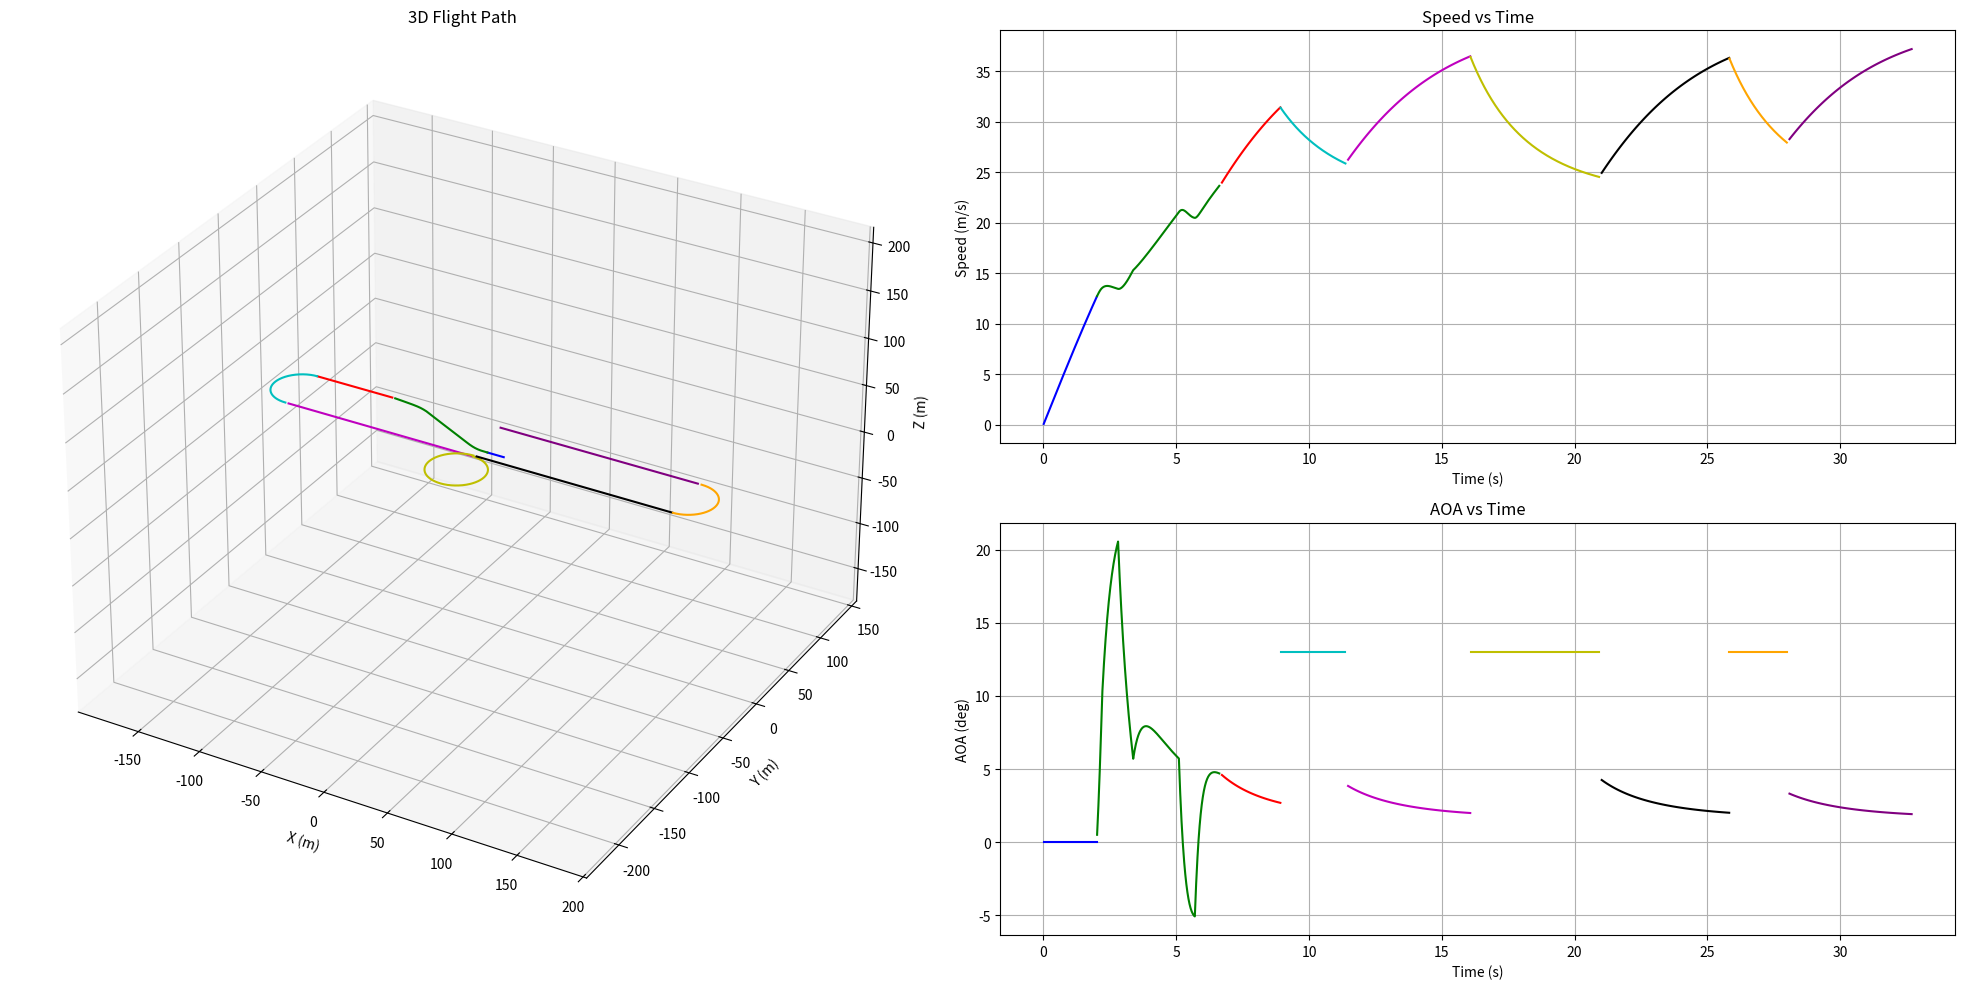

Here is the Python script that generated this plot:
import numpy as np
import math
import matplotlib.pyplot as plt
from scipy.optimize import fsolve



""" constants """
## constant values
g = 9.81        
rho = 1.20     
AOA_stall = 13              # stall AOA (degree)
H_flap_transition = 5       # altitude at which the aircraft transitions from flap-deployed to flap-retracted (m)

""" variable from previous block """ 
## values below are the example (should be removed)

# values from sizing tool

m_total = 8.5       # total takeoff weight(kg)
m_x1 = 0.2          # X-1 test vehicle weight(kg)

# values from aerodynamic analysis block
alpha = [-3.5, -3.0, -2.5, -2.0, -1.5, -1.0, -0.5, 0.0, 0.5, 1.0, 1.5, 2.0, 2.5, 3.0, 3.5, 4.0, 4.5, 5.0, 5.5, 6.0, 6.5, 7.0, 7.5, 8.0, 8.5, 9.0, 9.5, 10.0, 10.5, 11.0, 11.5, 12.0, 12.5, 13.0]

CL = [-0.3, -0.26, -0.22, -0.18, -0.14, -0.1, -0.06, -0.02, 0.02, 0.06, 0.1, 0.14, 0.18, 0.22, 0.26, 0.3, 0.34, 0.38, 0.42, 0.46, 0.5, 0.54, 0.58, 0.62, 0.66, 0.7, 0.74, 0.78, 0.82, 0.86, 0.9, 0.94, 0.98, 1.02]

CD = [0.071, 0.069, 0.068, 0.067, 0.066, 0.065, 0.065, 0.065, 0.065, 0.066, 0.066, 0.067, 0.068, 0.068, 0.069, 0.070, 0.071, 0.072, 0.074, 0.075, 0.076, 0.078, 0.079, 0.081, 0.082, 0.084, 0.086, 0.088, 0.090, 0.092, 0.094, 0.13, 0.136, 0.141]

CL_max = 1.10           # maximum lift coefficient
CL_max_flap = 1.75      # maximum lift coefficient with maximum flap deploy
CL_zero_flap = 0.95     # 0 AOA lift coefficient with maximum flap deploy
CD_zero_flap = 0.14     # 0 AOA drag coefficient with maximum flap deploy

# values from sizing parameter

m_empty = 5.0       # empty weight(kg) 
S = 0.6             # wing area(m^2)
AR = 5.4            # wing aspect ratio    
lw = 0.08           # Distance from the aircraft's CG to the main wing AC (m)
lh = 0.93           # Distance from the aircraft's CG to the Horizontal Tail AC (m)


# values from propulsion block
T_max = 6.6 * g     # maximum thrust (N)

""" variables can be calculated from given parameters """
## should not be removed

m_fuel = m_total - m_empty - m_x1                           # fuel weight(kg)
W = m_total * g                                             # total takeoff weight(N)
V_stall = math.sqrt((2*W) / (rho*S*CL_max))                 # stall speed(m/s)
V_takeoff = 1.1 * (math.sqrt((2*W) / (rho*S*CL_max_flap)))  # takeoff speed with maximum flap deploy(m/s)


# """
# 이전 parameter들
# """
# ### Constants ###
# rho = 1.2  # air density (kg/m^3)
# g = 9.81  # gravity (m/s^2)
# m_glider = 7  # glider mass (kg)
# m_payload = 2.5  # payload mass (kg)
# m_x1 = 0.2  # additional mass (kg)
# W = (m_glider + m_payload + m_x1) * g  # total weight (N)
# m = m_glider + m_payload + m_x1  # total mass (kg)
# S = 0.6  # wing area (m^2)
# AR = 7.2  # aspect ratio
# lw = 0.2
# lh = 1
CD0 = 0.1  # zero-lift drag coefficient
CL0 = 0.0  # lift coefficient at zero angle of attack , OpenVSP 결과과
CL_alpha = 0.086  # lift coefficient gradient per degree , OpenVSP 결과
e = 0.8  # Oswald efficiency factor
# T_max = 6.6 * g  # maximum thrust (N)
# V_stall = 15.7  # stall speed (m/s) 15.7
alpha_stall = 13
h_flap = 5


### Helper Functions ###
def magnitude(vector):
    return math.sqrt(sum(x*x for x in vector))

def calculate_induced_drag(C_L):
    return (C_L**2) / (math.pi * AR * e)

def calculate_cruise_alpha_w(v):
    speed = magnitude(v)
    def equation(alpha_w):
        CL = CL0 + CL_alpha * alpha_w
        L = 0.5 * rho * speed**2 * S * CL
        return L + T_max * 0.9 * math.sin(math.radians(alpha_w)) - W
    alpha_w_solution = fsolve(equation, 5, xtol=1e-8, maxfev=1000)
    return alpha_w_solution[0]

### Result Lists ###
time_list = []
distance_list = []
load_factor_list = []
AOA_list = []
position_list = []
v_list = []
a_list = []
phase_index = []

### Acceleration Functions ###
def calculate_acceleration_ground(v):
    speed = magnitude(v)

    T = T_max * 0.9
    D = 0.5 * rho * speed**2 * S * CD_zero_flap
    L = 0.5 * rho * speed**2 * S * CL_zero_flap
    a_x = -(T - D - 0.03*(W-L))/m_total
    return np.array([a_x, 0, 0])

def calculate_acceleration_cruise(v, alpha_w_deg):
    speed = magnitude(v)
    CL = CL0 + CL_alpha * alpha_w_deg
    CDi = calculate_induced_drag(CL)
    CD = CD0 + CDi
    D = 0.5 * rho * speed**2 * S * CD
    a_x = (T_max * 0.9) / m_total * math.cos(math.radians(alpha_w_deg)) - D / m_total
    return np.array([a_x, 0, 0])

def calculate_acceleration_climb(v, alpha_w_deg, gamma_rad, theta_deg, z_pos):
    speed = magnitude(v)
    if (z_pos > h_flap) :
        CL = CL0 + CL_alpha * alpha_w_deg
    else:
        CL = 0.99 + 0.06 * alpha_w_deg
    CDi = calculate_induced_drag(CL)
    CD = CD0 + CDi
    D = 0.5 * rho * speed**2 * S * CD
    L = 0.5 * rho * speed**2 * S * CL
    a_x = -(T_max * 0.9 * math.cos(math.radians(theta_deg)) - L * math.sin(math.radians(alpha_w_deg)) - D * math.cos(gamma_rad)) / m_total
    a_z = (T_max * 0.9 * math.sin(math.radians(theta_deg)) + L * math.cos(math.radians(alpha_w_deg)) - D * math.sin(gamma_rad) - W) / m_total
    return np.array([a_x, 0, a_z])

### Simulation Functions ###
def takeoff_simulation():
    print("\nRunning Takeoff Simulation...")
    dt = 0.01
    v = np.array([0.0, 0.0, 0.0])
    position = np.array([0.0, 0.0, 0.0])
    t = 0.0
    
    # Ground roll until rotation speed
    while magnitude(v) < V_takeoff:
        t += dt
        time_list.append(t)
        
        a = calculate_acceleration_ground(v)
        v += a * dt
        position += v * dt
        
        L = 0.5 * rho * magnitude(v)**2 * S * CL_zero_flap
        load_factor_list.append(L / W)
        v_list.append(v.copy())
        AOA_list.append(0)
        a_list.append(a)
        position_list.append(tuple(position))

def climb_simulation(h_max):
    print("\nRunning Climb Simulation...")
    
    dt = 0.01
    n_steps = int(60 / dt)  # Max 60 seconds simulation
    v = v_list[-1].copy()
    d = distance_list[-1] if distance_list else 0
    t = time_list[-1]
    x_pos, y_pos, z_pos = position_list[-1]
    theta_deg = 0

    for step in range(n_steps):
        t += dt
        time_list.append(t)

        if (abs(z_pos - h_max) < 8):
            theta_deg -= 0.5
            theta_deg = max(theta_deg, 10)
        else:
            theta_deg += 0.5
        theta_deg = min(theta_deg, 40) 
        if (theta_deg == 50): print(step)

        # Calculate climb angle
        gamma_rad = math.atan2(abs(v[2]), abs(v[0]))
        alpha_w_deg = theta_deg - math.degrees(gamma_rad)

        # Calculate load factor
        if (z_pos > h_flap) :
            CL = CL0 + CL_alpha * alpha_w_deg
        else:
            CL = 0.99 + 0.06 * alpha_w_deg
        L = 0.5 * rho * magnitude(v)**2 * S * CL
        load_factor = L / W
        load_factor_list.append(load_factor)

        # RK4 integration
        a1 = calculate_acceleration_climb(v, alpha_w_deg, gamma_rad, theta_deg, z_pos)
        v1 = v + (a1*dt/2)
        a2 = calculate_acceleration_climb(v1, alpha_w_deg, gamma_rad, theta_deg, z_pos)
        v2 = v + (a2*dt/2)
        a3 = calculate_acceleration_climb(v2, alpha_w_deg, gamma_rad, theta_deg, z_pos)
        v3 = v + a3*dt
        a4 = calculate_acceleration_climb(v3, alpha_w_deg, gamma_rad, theta_deg, z_pos)
        
        a = (a1 + 2*a2 + 2*a3 + a4)/6
        v += a*dt

        # Speed limiting
        speed = magnitude(v)
        if speed > 50:
            v = v * (50 / speed)

        # Update position
        x_pos += v[0] * dt
        z_pos += v[2] * dt
        d += magnitude(v)*dt
        position_list.append((x_pos, y_pos, z_pos))

        # Store results
        v_list.append(v.copy())
        AOA_list.append(alpha_w_deg)
        a_list.append(a)
        distance_list.append(d)

        if z_pos > h_max:
            break

def cruise_simulation(x_final, direction='+'):
    print("\nRunning Cruise Simulation...")
    dt = 0.1
    max_steps = 1000
    step = 0
    
    # Initialize vectors
    v = v_list[-1].copy()
    v[2] = 0  # Zero vertical velocity
    speed = magnitude(v)
    if direction == '+':
        v = np.array([speed, 0, 0])  # Align with x-axis
    else:
        v = np.array([-speed, 0, 0])
        
    t = time_list[-1]
    x_pos, y_pos, z_pos = position_list[-1]
    d = distance_list[-1] if distance_list else 0
    
    while step < max_steps:
        step += 1
        t += dt
        time_list.append(t)
        
        # Calculate alpha_w first
        alpha_w_deg = calculate_cruise_alpha_w(v)
        
        # RK4 integration
        a1 = calculate_acceleration_cruise(v, alpha_w_deg)
        v1 = v + a1 * dt / 2
        a2 = calculate_acceleration_cruise(v1, alpha_w_deg)
        v2 = v + a2 * dt / 2
        a3 = calculate_acceleration_cruise(v2, alpha_w_deg)
        v3 = v + a3 * dt
        a4 = calculate_acceleration_cruise(v3, alpha_w_deg)
        
        a = (a1 + 2 * a2 + 2 * a3 + a4) / 6
        if direction == '+': v += a * dt
        else: v -= a * dt
            
        # Speed limiting while maintaining direction
        speed = magnitude(v)
        if speed > 50:  # Original speed limit
            v = v * (50 / speed)
            
        # Update position
        dx = v[0] * dt
        dy = v[1] * dt
        x_pos += dx
        y_pos += dy
        d += math.sqrt(dx*dx + dy*dy)
        position_list.append((x_pos, y_pos, z_pos))
        
        # Calculate and store results
        CL = CL0 + CL_alpha * alpha_w_deg
        L = 0.5 * rho * speed**2 * S * CL
        
        # Store results
        load_factor_list.append(L / W)
        v_list.append(v.copy())
        AOA_list.append(alpha_w_deg)
        a_list.append(a)
        distance_list.append(d)
        
        # Check if we've reached target x position
        if direction == '+':
            if x_pos >= x_final:
                break
        else:
            if x_pos <= x_final:
                break

def turn_simulation(target_angle_deg, direction="right"):
    print("\nRunning Turn Simulation...")
    
    # 초기 설정
    dt = 0.01
    v = v_list[-1].copy()
    d = distance_list[-1] if distance_list else 0
    t = time_list[-1]
    x_pos, y_pos, z_pos = position_list[-1]
    speed = magnitude(v)

    # Initialize turn tracking
    target_angle_rad = math.radians(target_angle_deg)
    turned_angle_rad = 0

    # Get initial heading and setup turn center
    initial_angle_rad = math.atan2(v[1], v[0])
    current_angle_rad = initial_angle_rad

    step = 0

    # Turn
    while abs(turned_angle_rad) < abs(target_angle_rad):
        t += dt
        time_list.append(t)
        
        CL = CL0 + CL_alpha * alpha_stall
        L = CL * (0.5 * rho * speed**2) * S
        phi_rad = math.acos(W/L)
        a_centripetal = (L * math.sin(phi_rad)) / m_total
        R = (m_total * speed**2)/(L * math.sin(phi_rad))
        omega = speed / R
        load_factor = 1 / math.cos(phi_rad)

        CD = CD0 + calculate_induced_drag(CL)
        D = CD * (0.5 * rho * speed**2) * S
        a_tangential = (T_max * 0.55 - D) / m_total
        speed += a_tangential * dt

        # Calculate turn center
        if direction == "right":
            center_x = x_pos - R * math.sin(current_angle_rad)
            center_y = y_pos + R * math.cos(current_angle_rad)
        else:
            center_x = x_pos + R * math.sin(current_angle_rad)
            center_y = y_pos - R * math.cos(current_angle_rad)

        # Update heading based on angular velocity
        if direction == "right":
            current_angle_rad += omega * dt
            turned_angle_rad += omega * dt
        else:
            current_angle_rad -= omega * dt
            turned_angle_rad -= omega * dt
        
        # Calculate new position relative to turn center
        if direction == "right":
            x_pos = center_x + R * math.sin(current_angle_rad)
            y_pos = center_y - R * math.cos(current_angle_rad)
        else:
            x_pos = center_x - R * math.sin(current_angle_rad)
            y_pos = center_y + R * math.cos(current_angle_rad)

        # Update velocity direction (tangent to the circular path)
        v = np.array([
            speed * math.cos(current_angle_rad),
            speed * math.sin(current_angle_rad),
            0
        ])

        a = np.array([a_tangential * math.cos(current_angle_rad) - a_centripetal * math.sin(current_angle_rad),
                     a_tangential * math.sin(current_angle_rad) + a_centripetal * math.cos(current_angle_rad),
                     0])
        
        # Store results
        a_list.append(a)
        d += speed * dt
        position_list.append((x_pos, y_pos, z_pos))
        v_list.append(v.copy())
        distance_list.append(d)
        load_factor_list.append(load_factor)
        AOA_list.append(alpha_stall)

        # if (step%500 == 0):
        #     print(f"CL: {CL:.2f}")
        #     print(f"L: {L:.2f} N")
        #     print(f"phi_deg: {math.degrees(phi_rad):.2f} deg")
        #     # print(f"radius: {R:.2f} m")
        #     print(f"speed: {speed:.2f} m/s\n")
        #     # print(f"omega: {omega:.2f} rad/s")

### Mission Function & Plotting ###
def run_mission():
    phase_index.append(0)

    # Phase 1: Takeoff
    takeoff_simulation()
    print(f"Takeoff Complete at position: {position_list[-1]}")
    phase_index.append(len(time_list))
    
    # Phase 2: Climb to 30m
    climb_simulation(30)
    print(f"Climb Complete at position: {position_list[-1]}")
    phase_index.append(len(time_list))
    
    # Phase 3: Initial cruise
    cruise_simulation(-152, direction="-")
    print(f"First Cruise Complete at position: {position_list[-1]}")
    phase_index.append(len(time_list))
    
    # Phase 4: First turn (180 degrees)
    turn_simulation(180, direction="right")
    print(f"First Turn Complete at position: {position_list[-1]}")
    phase_index.append(len(time_list))
    
    # Phase 5: Return cruise
    cruise_simulation(0, direction="+")
    print(f"Second Cruise Complete at position: {position_list[-1]}")
    phase_index.append(len(time_list))
    
    # Phase 6: Full loop (360 degrees)
    turn_simulation(360, direction="left")
    print(f"Loop Complete at position: {position_list[-1]}")
    phase_index.append(len(time_list))
    
    # Phase 7: Outbound cruise
    cruise_simulation(152, direction="+")
    print(f"Third Cruise Complete at position: {position_list[-1]}")
    phase_index.append(len(time_list))
    
    # Phase 8: Final turn (180 degrees)
    turn_simulation(180, direction="right")
    print(f"Final Turn Complete at position: {position_list[-1]}")
    phase_index.append(len(time_list))
    
    # Phase 9: Return cruise
    cruise_simulation(0, direction="-")
    print(f"Final Cruise Complete at position: {position_list[-1]}")
    phase_index.append(len(time_list))

def plot_results():
    x_coords = [pos[0] for pos in position_list]
    y_coords = [pos[1] for pos in position_list]
    z_coords = [pos[2] for pos in position_list]
    speeds = [magnitude(v) for v in v_list]
    
    plt.figure(figsize=(20, 10))

    gridspec = plt.GridSpec(2, 2, width_ratios=[1, 1], height_ratios=[1, 1])

    colors = ['b', 'g', 'r', 'c', 'm', 'y', 'k', 'orange', 'purple']  # Define colors for phases

    # # 3D trajectory
    # ax1 = plt.subplot(gridspec[:, 0], projection='3d')
    # for i in range(len(phase_index) - 1):
    #     start, end = phase_index[i], phase_index[i + 1]
    #     ax1.plot(x_coords[start:end], y_coords[start:end], z_coords[start:end], color=colors[i % len(colors)], label=f"Phase {i+1}")
    # ax1.set_box_aspect([max(x_coords)-min(x_coords), max(y_coords)-min(y_coords), max(z_coords)-min(z_coords)])
    # ax1.set_title('3D Flight Path')
    # ax1.set_xlabel('X (m)')
    # ax1.set_ylabel('Y (m)')
    # ax1.set_zlabel('Z (m)')

    # 3D trajectory
    ax1 = plt.subplot(gridspec[:, 0], projection='3d')
    for i in range(len(phase_index) - 1):
        start, end = phase_index[i], phase_index[i + 1]
        ax1.plot(x_coords[start:end], y_coords[start:end], z_coords[start:end], color=colors[i % len(colors)], label=f"Phase {i+1}")

    # Get current axis limits
    x_limits = ax1.get_xlim()
    y_limits = ax1.get_ylim()
    z_limits = ax1.get_zlim()

    # Find the max range for uniform scaling
    x_range = x_limits[1] - x_limits[0]
    y_range = y_limits[1] - y_limits[0]
    z_range = z_limits[1] - z_limits[0]
    max_range = max(x_range, y_range, z_range)

    # Set the new limits
    mid_x = 0.5 * (x_limits[0] + x_limits[1])
    mid_y = 0.5 * (y_limits[0] + y_limits[1])
    mid_z = 0.5 * (z_limits[0] + z_limits[1])
    ax1.set_xlim(mid_x - max_range / 2, mid_x + max_range / 2)
    ax1.set_ylim(mid_y - max_range / 2, mid_y + max_range / 2)
    ax1.set_zlim(mid_z - max_range / 2, mid_z + max_range / 2)

    ax1.set_title('3D Flight Path')
    ax1.set_xlabel('X (m)')
    ax1.set_ylabel('Y (m)')
    ax1.set_zlabel('Z (m)')


    # Speed profile
    ax2 = plt.subplot(gridspec[0, 1])
    for i in range(len(phase_index) - 1):
        start, end = phase_index[i], phase_index[i + 1]
        ax2.plot(time_list[start:end], speeds[start:end], color=colors[i % len(colors)], label=f"Phase {i+1}")
    ax2.set_title('Speed vs Time')
    ax2.set_xlabel('Time (s)')
    ax2.set_ylabel('Speed (m/s)')
    ax2.grid(True)

    # AOA profile
    ax3 = plt.subplot(gridspec[1, 1])
    for i in range(len(phase_index) - 1):
        start, end = phase_index[i], phase_index[i + 1]
        ax3.plot(time_list[start:end], AOA_list[start:end], color=colors[i % len(colors)], label=f"Phase {i+1}")
    ax3.set_title('AOA vs Time')
    ax3.set_xlabel('Time (s)')
    ax3.set_ylabel('AOA (deg)')
    ax3.grid(True)

    plt.tight_layout()
    plt.show()

if __name__ == "__main__":
    run_mission()
    plot_results()